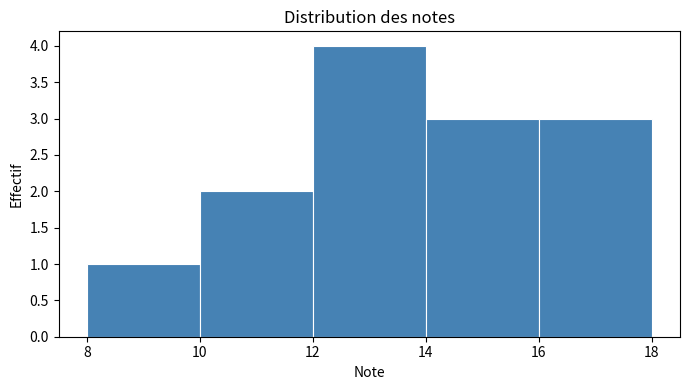
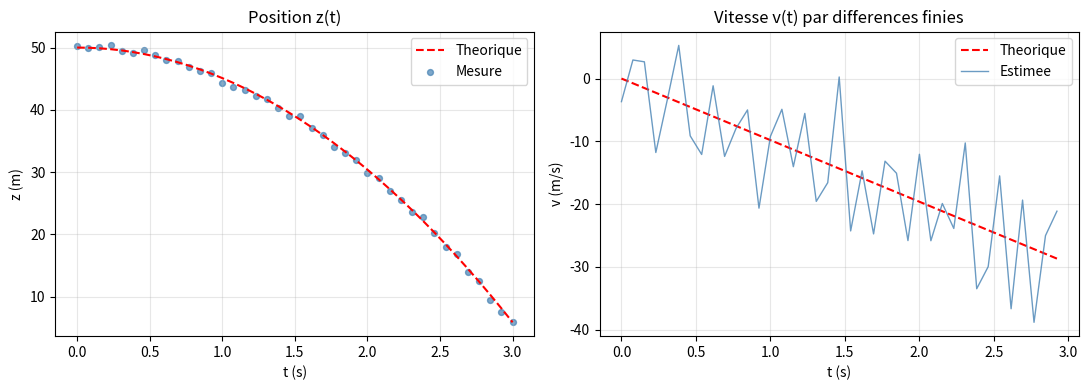
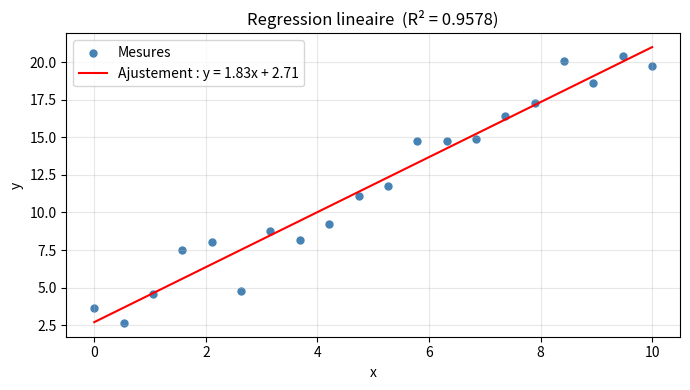

These figures' Python source, in order: (Note: this script raises an exception after producing the figures.)
import numpy as np
import matplotlib.pyplot as plt

print("NumPy version :", np.__version__)

# Depuis une liste Python
notes = np.array([12, 15, 9, 18, 11, 14])
print("notes      :", notes)
print("type       :", notes.dtype)
print("taille     :", notes.shape)
print("nb elements:", notes.size)

# Tableaux automatiques
zeros    = np.zeros(5)           # [0. 0. 0. 0. 0.]
uns      = np.ones(4)            # [1. 1. 1. 1.]
entiers  = np.arange(0, 10, 2)  # [0 2 4 6 8]  (debut, fin_exclue, pas)
regulier = np.linspace(0, 1, 5) # 5 valeurs de 0 a 1 inclus

print("\nzeros   :", zeros)
print("arange  :", entiers)
print("linspace:", regulier)

notes = np.array([12, 15, 9, 18, 11, 14])

print("notes         :", notes)
print("notes[0]      :", notes[0])      # 12
print("notes[-1]     :", notes[-1])     # 14
print("notes[1:4]    :", notes[1:4])    # [15  9 18]
print("notes[::2]    :", notes[::2])    # [12  9 11]
print("notes[::-1]   :", notes[::-1])   # inverse

notes = np.array([12, 15, 9, 18, 11, 14])

# Operations arithmetiques (appliquees a chaque element)
bonus  = notes + 2
double = notes * 2
carres = notes ** 2
racines = np.sqrt(notes.astype(float))

print("notes  :", notes)
print("+2     :", bonus)
print("*2     :", double)
print("carres :", carres)
print("racines:", np.round(racines, 2))

# Filtrage booleen
reussite = notes[notes >= 12]
print("\nNotes >= 12 :", reussite)

# Compter les reussites
print("Nombre de reussites :", np.sum(notes >= 12))

# Mesures experimentales (ex : distances en cm)
mesures = np.array([14.2, 13.8, 15.1, 14.9, 13.5, 15.4, 14.7])

print("Tableau  :", mesures)
print("Moyenne  :", round(np.mean(mesures), 3))
print("Mediane  :", np.median(mesures))
print("Ecart-type:", round(np.std(mesures), 3))
print("Variance :", round(np.var(mesures), 3))
print("Min      :", np.min(mesures))
print("Max      :", np.max(mesures))
print("Etendue  :", round(np.max(mesures) - np.min(mesures), 3))

notes = np.array([8, 10, 11, 12, 12, 13, 13, 14, 15, 15, 16, 17, 18])

effectifs, bornes = np.histogram(notes, bins=5)
print("Effectifs :", effectifs)
print("Bornes    :", bornes)

# Tracé
plt.figure(figsize=(7, 4))
plt.hist(notes, bins=5, color='steelblue', edgecolor='white', linewidth=0.8)
plt.xlabel("Note")
plt.ylabel("Effectif")
plt.title("Distribution des notes")
plt.tight_layout()
plt.show()

M = np.array([[1, 2, 3],
              [4, 5, 6],
              [7, 8, 9]])

print("Matrice M :")
print(M)
print("\nDimensions (shape) :", M.shape)  # (3, 3)
print("Nombre de lignes   :", M.shape[0])
print("Nombre de colonnes :", M.shape[1])
print("\nElement M[1, 2]    :", M[1, 2])   # 6
print("Premiere ligne     :", M[0, :])    # [1 2 3]
print("Deuxieme colonne   :", M[:, 1])    # [2 5 8]
print("Sous-matrice 2x2   :")
print(M[0:2, 0:2])

A = np.array([[1, 2],
              [3, 4]])

B = np.array([[5, 6],
              [7, 8]])

print("A * B (element par element) :")
print(A * B)

print("\nA @ B (produit matriciel) :")
print(A @ B)

print("\nTransposee de A :")
print(A.T)

print("\nMatrice identite 3x3 :")
print(np.eye(3))

print("\nMatrice de zeros 2x4 :")
print(np.zeros((2, 4)))

# 4 eleves, 3 notes chacun
classe = np.array([[12, 15, 11],
                   [14, 10, 16],
                   [ 8, 13, 17],
                   [18, 12, 14]])

print("Moyennes par eleve (axis=1) :", np.mean(classe, axis=1))
print("Moyennes par matiere (axis=0):", np.mean(classe, axis=0))
print("Meilleure note de la classe  :", np.max(classe))

# Trigonometrie
angles_deg = np.array([0, 30, 45, 60, 90])
angles_rad = np.deg2rad(angles_deg)

print("Angles (deg)  :", angles_deg)
print("sin(angle)    :", np.round(np.sin(angles_rad), 4))
print("cos(angle)    :", np.round(np.cos(angles_rad), 4))

# Exponentielle et logarithme
print("\ne^1           :", round(np.exp(1), 5))    # 2.71828
print("ln(10)         :", round(np.log(10), 5))   # 2.30259
print("log10(1000)    :", np.log10(1000))          # 3.0

# Valeur absolue et arrondi
valeurs = np.array([-3.7, 1.2, -0.5, 4.8])
print("\nValeurs        :", valeurs)
print("Valeur absolue :", np.abs(valeurs))
print("Arrondies      :", np.round(valeurs))

np.random.seed(42)  # reproductibilite

g  = 9.81   # m/s²
h0 = 50.0   # hauteur initiale (m)
n  = 40     # nombre de points de mesure

t    = np.linspace(0, 3, n)          # 40 instants de 0 a 3 s
z_th = h0 - 0.5 * g * t**2          # position theorique

# Bruit de mesure (capteur imparfait)
sigma = 0.4
bruit = np.random.normal(0, sigma, n)
z_mes = z_th + bruit
z_mes = np.clip(z_mes, 0, None)      # la hauteur ne peut pas etre negative

# Vitesse par differences finies
dt = t[1] - t[0]
v  = np.diff(z_mes) / dt

print(f"Hauteur initiale mesuree : {z_mes[0]:.2f} m")
print(f"Vitesse finale estimee   : {v[-1]:.2f} m/s")
print(f"Ecart-type du bruit      : {np.std(bruit):.3f} m")

# Tracé
fig, (ax1, ax2) = plt.subplots(1, 2, figsize=(11, 4))

ax1.plot(t, z_th, 'r--', linewidth=1.5, label='Theorique')
ax1.scatter(t, z_mes, s=18, color='steelblue', alpha=0.7, label='Mesure')
ax1.set_xlabel('t (s)')
ax1.set_ylabel('z (m)')
ax1.set_title('Position z(t)')
ax1.legend()
ax1.grid(True, alpha=0.3)

v_th = -g * t[:-1]   # vitesse theorique
ax2.plot(t[:-1], v_th, 'r--', linewidth=1.5, label='Theorique')
ax2.plot(t[:-1], v, color='steelblue', linewidth=1, alpha=0.8, label='Estimee')
ax2.set_xlabel('t (s)')
ax2.set_ylabel('v (m/s)')
ax2.set_title('Vitesse v(t) par differences finies')
ax2.legend()
ax2.grid(True, alpha=0.3)

plt.tight_layout()
plt.show()

np.random.seed(0)

# Donnees simulees : y = 2x + 1 + bruit
x = np.linspace(0, 10, 20)
y = 2 * x + 1 + np.random.normal(0, 1.5, 20)

# Regression lineaire (degre 1 = droite)
coeffs = np.polyfit(x, y, 1)  # [a, b]
a, b   = coeffs
print(f"Pente a   = {a:.3f}  (theorique : 2)")
print(f"Ordonnee b = {b:.3f}  (theorique : 1)")

y_ajuste = np.polyval(coeffs, x)  # valeurs ajustees

# Coefficient de determination R²
ss_res = np.sum((y - y_ajuste)**2)
ss_tot = np.sum((y - np.mean(y))**2)
R2 = 1 - ss_res / ss_tot
print(f"R² = {R2:.4f}")

# Tracé
plt.figure(figsize=(7, 4))
plt.scatter(x, y, color='steelblue', s=25, label='Mesures')
plt.plot(x, y_ajuste, 'r-', linewidth=1.5, label=f'Ajustement : y = {a:.2f}x + {b:.2f}')
plt.xlabel('x')
plt.ylabel('y')
plt.title(f'Regression lineaire  (R² = {R2:.4f})')
plt.legend()
plt.grid(True, alpha=0.3)
plt.tight_layout()
plt.show()

# Votre code ici
t = ...
y = ...

val_max  = ...
idx_max  = ...

print(f"Valeur maximale : {val_max:.4f}")
print(f"Index           : {idx_max}")
print(f"Instant t       : {t[idx_max]:.4f} rad  (attendu : pi/2 ≈ {np.pi/2:.4f})")

# Correction exercice 1
t = np.linspace(0, 2 * np.pi, 50)
y = np.sin(t)

val_max = np.max(y)
idx_max = np.argmax(y)

print(f"Valeur maximale : {val_max:.4f}")
print(f"Index           : {idx_max}")
print(f"Instant t       : {t[idx_max]:.4f} rad  (attendu : pi/2 ≈ {np.pi/2:.4f})")

temperatures = np.array([18.2, 21.5, 19.8, 23.1, 17.4, 22.6, 20.3, 24.5, 19.1, 21.8])
jours = np.arange(1, 11)

# Votre code ici
moyenne = ...
ecart_type = ...
jours_chauds = ...

print(f"Moyenne    : {moyenne:.2f} °C")
print(f"Ecart-type : {ecart_type:.2f} °C")
print(f"Jours au-dessus de la moyenne : {jours_chauds}")

# Correction exercice 2
temperatures = np.array([18.2, 21.5, 19.8, 23.1, 17.4, 22.6, 20.3, 24.5, 19.1, 21.8])
jours = np.arange(1, 11)

moyenne    = np.mean(temperatures)
ecart_type = np.std(temperatures)
jours_chauds = jours[temperatures > moyenne]

print(f"Moyenne    : {moyenne:.2f} °C")
print(f"Ecart-type : {ecart_type:.2f} °C")
print(f"Jours au-dessus de la moyenne : {jours_chauds}")

np.random.seed(7)

# Votre code ici
I = ...
A = ...
sommes_colonnes = ...

print("Matrice aleatoire :")
print(A)
print("Somme par colonne :", sommes_colonnes)

# Correction exercice 3
np.random.seed(7)

I = np.eye(4)
A = np.random.randint(1, 11, size=(4, 4))
sommes_colonnes = np.sum(A, axis=0)

print("Matrice aleatoire :")
print(A)
print("Somme par colonne :", sommes_colonnes)

np.random.seed(3)
t = np.array([0, 1, 2, 3, 4, 5, 6, 7, 8, 9, 10], dtype=float)
d = np.array([0.1, 2.8, 5.9, 9.2, 12.1, 14.8, 18.2, 21.0, 24.1, 27.3, 30.5])

# Votre code ici
# 1. Ajuster une droite avec np.polyfit
coeffs = ...
v_estimee, d0 = ...

# 2. Calculer les valeurs ajustees
d_ajuste = ...

print(f"Vitesse estimee : {v_estimee:.3f} m/s")

# 3. Tracer mesures et droite ajustee
# ...

# Correction exercice 4
np.random.seed(3)
t = np.array([0, 1, 2, 3, 4, 5, 6, 7, 8, 9, 10], dtype=float)
d = np.array([0.1, 2.8, 5.9, 9.2, 12.1, 14.8, 18.2, 21.0, 24.1, 27.3, 30.5])

coeffs    = np.polyfit(t, d, 1)
v_estimee, d0 = coeffs
d_ajuste  = np.polyval(coeffs, t)

ss_res = np.sum((d - d_ajuste)**2)
ss_tot = np.sum((d - np.mean(d))**2)
R2 = 1 - ss_res / ss_tot

print(f"Vitesse estimee   : {v_estimee:.3f} m/s")
print(f"Position initiale : {d0:.3f} m")
print(f"R²                : {R2:.5f}")

plt.figure(figsize=(7, 4))
plt.scatter(t, d, color='steelblue', s=40, label='Mesures')
plt.plot(t, d_ajuste, 'r-', linewidth=1.5,
         label=f'd = {v_estimee:.2f}t + {d0:.2f}  (R²={R2:.4f})')
plt.xlabel('t (s)')
plt.ylabel('d (m)')
plt.title('Ajustement lineaire - mobile en translation')
plt.legend()
plt.grid(True, alpha=0.3)
plt.tight_layout()
plt.show()
